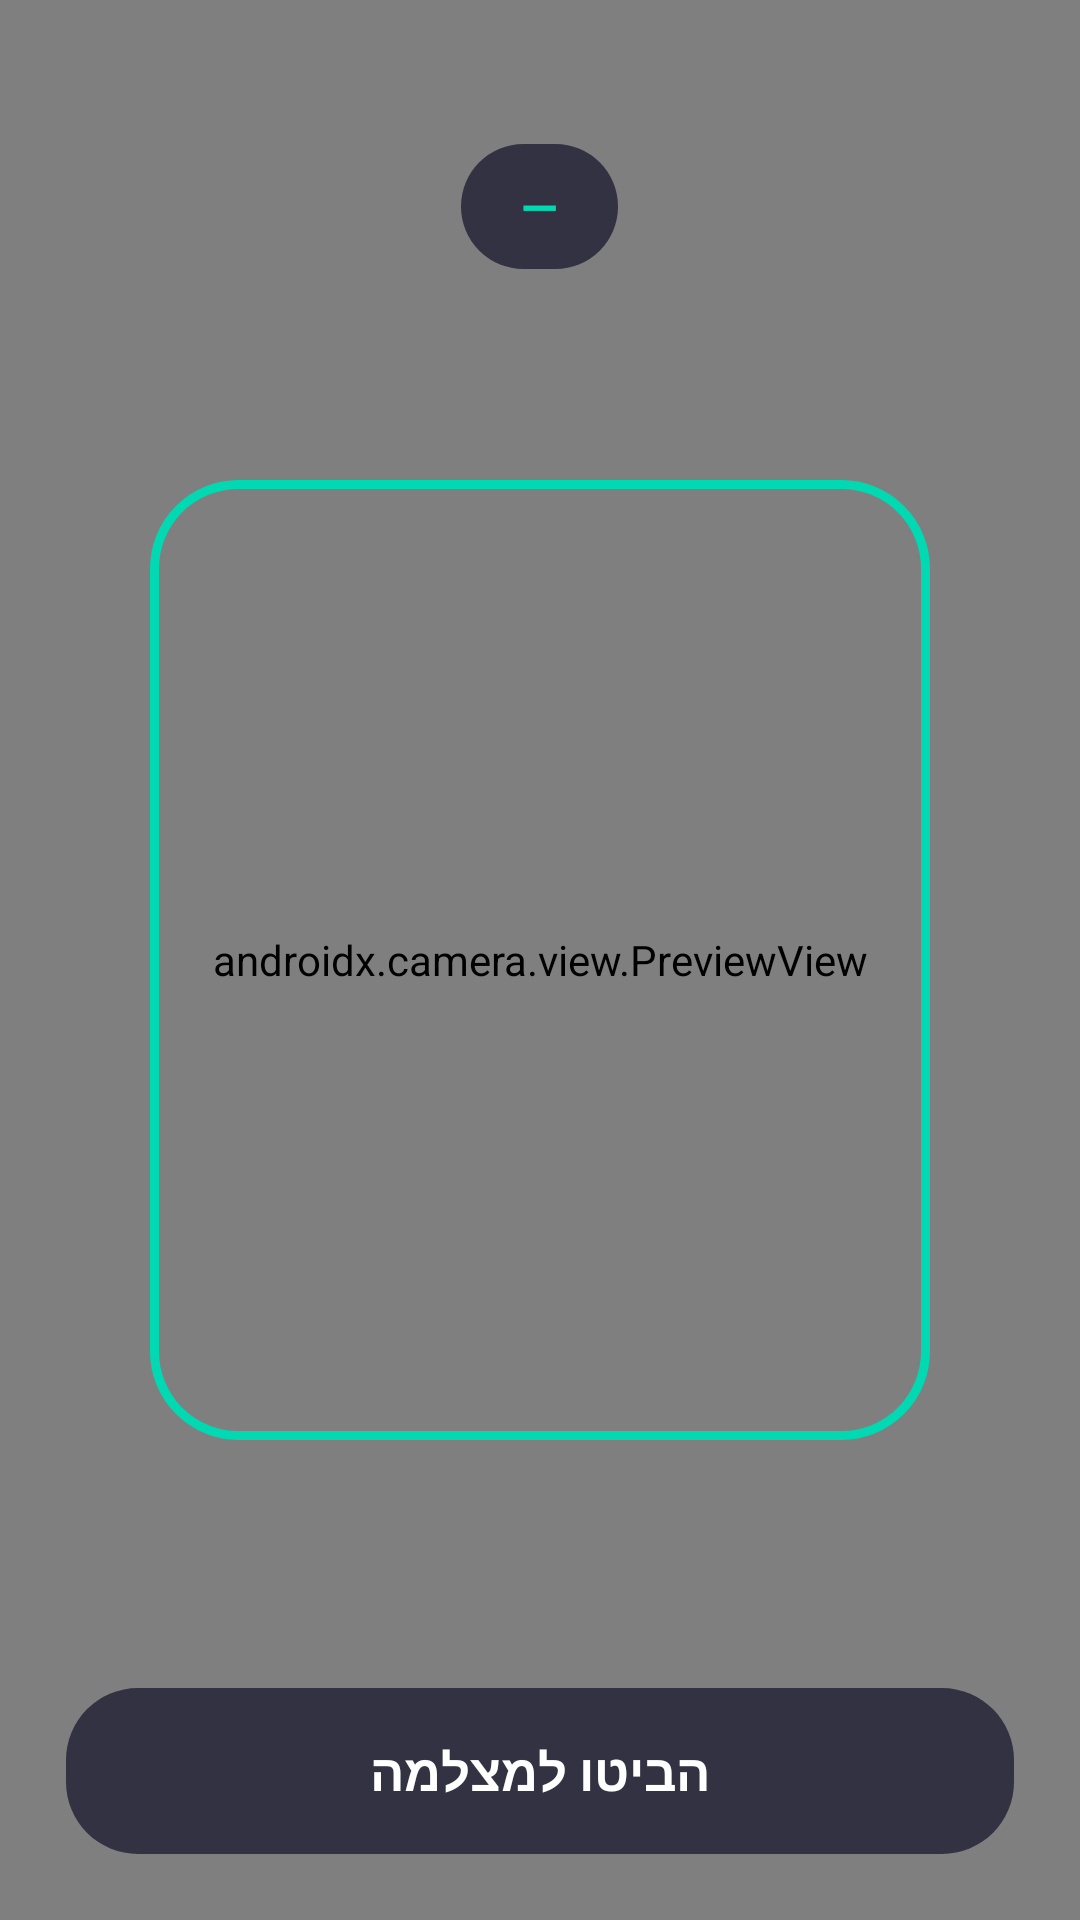

Layout XML and referenced resources for this Android screen:
<!-- AndroidManifest.xml: application theme Theme.FaceUnlock -->
<!-- res/layout/activity_test.xml -->
<?xml version="1.0" encoding="utf-8"?>
<FrameLayout xmlns:android="http://schemas.android.com/apk/res/android"
    android:layout_width="match_parent"
    android:layout_height="match_parent"
    android:layoutDirection="rtl"
    android:background="#000000">

    <androidx.camera.view.PreviewView
        android:id="@+id/previewView"
        android:layout_width="match_parent"
        android:layout_height="match_parent" />

    <View
        android:id="@+id/frame"
        android:layout_width="260dp"
        android:layout_height="320dp"
        android:layout_gravity="center"
        android:background="@drawable/scan_frame" />

    <TextView
        android:id="@+id/simText"
        android:layout_width="wrap_content"
        android:layout_height="wrap_content"
        android:layout_gravity="center_horizontal|top"
        android:layout_marginTop="48dp"
        android:background="@drawable/pill_bg"
        android:paddingHorizontal="20dp"
        android:paddingVertical="10dp"
        android:text="—"
        android:textColor="@color/accent"
        android:textSize="16sp"
        android:textStyle="bold" />

    <TextView
        android:id="@+id/statusText"
        android:layout_width="match_parent"
        android:layout_height="wrap_content"
        android:layout_gravity="bottom"
        android:layout_margin="22dp"
        android:background="@drawable/pill_bg"
        android:gravity="center"
        android:paddingVertical="16dp"
        android:text="@string/test_prompt"
        android:textColor="@color/text_primary"
        android:textSize="17sp"
        android:textStyle="bold" />
</FrameLayout>
<!-- resources referenced by this layout -->
<resources>
  <color name="accent">#00D9B2</color>
  <color name="text_primary">#FFFFFF</color>
  <!-- drawable pill_bg (drawable) -->
  <?xml version="1.0" encoding="utf-8"?>
  <shape xmlns:android="http://schemas.android.com/apk/res/android"
      android:shape="rectangle">
      <solid android:color="#B3121228" />
      <corners android:radius="24dp" />
  </shape>
  <!-- drawable scan_frame (drawable) -->
  <?xml version="1.0" encoding="utf-8"?>
  <shape xmlns:android="http://schemas.android.com/apk/res/android"
      android:shape="rectangle">
      <stroke android:width="3dp" android:color="@color/accent" />
      <corners android:radius="28dp" />
      <solid android:color="#00000000" />
  </shape>
  <string name="test_prompt">הביטו למצלמה</string>
  <style name="Theme.FaceUnlock" parent="Theme.Material3.Dark.NoActionBar">
          <item name="colorPrimary">@color/primary</item>
          <item name="colorPrimaryContainer">@color/primary_dark</item>
          <item name="colorSecondary">@color/accent</item>
          <item name="colorSurface">@color/surface</item>
          <item name="android:colorBackground">@color/bg_top</item>
          <item name="colorOnPrimary">@color/white</item>
          <item name="colorOnSurface">@color/text_primary</item>
          <item name="android:statusBarColor">@color/bg_top</item>
          <item name="android:navigationBarColor">@color/bg_bottom</item>
          <item name="android:windowLightStatusBar">false</item>
      </style>
  <color name="primary">#7C6CF0</color>
  <color name="primary_dark">#4B38C4</color>
  <color name="surface">#262652</color>
  <color name="bg_top">#12122A</color>
  <color name="white">#FFFFFF</color>
  <color name="bg_bottom">#1E1E44</color>
</resources>
